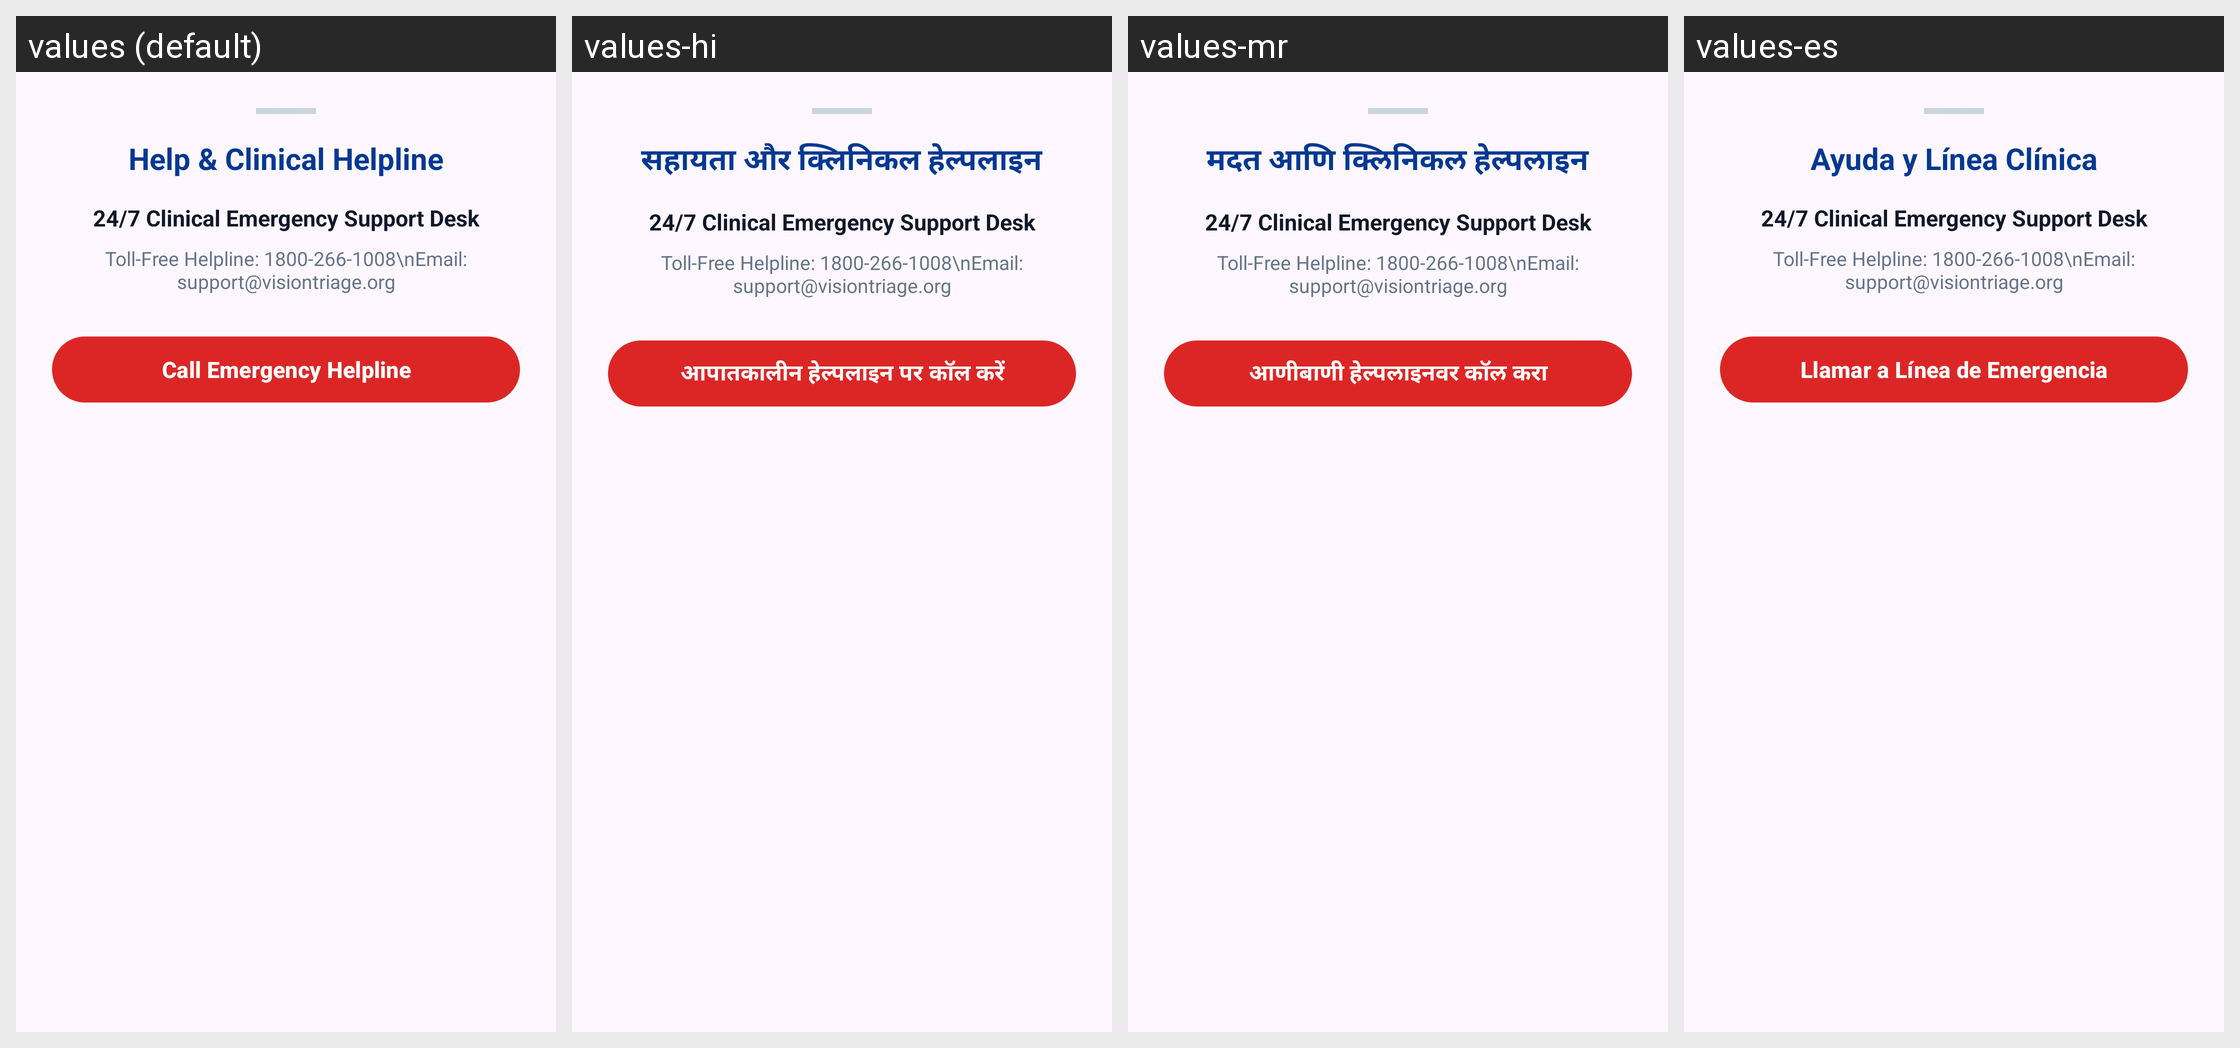

This grid shows one Android layout under several languages. Give, for every string resource on the screen, its name, the default text and each shown locale's text.
Android screen res/layout/dialog_help_support.xml rendered under 4 locales, left to right: values (default), values-hi, values-mr, values-es. Device: Nexus 5 (rendered at 1080×1920; each locale shown at half size, 540×960, under a caption strip naming it); theme Theme.MyApplication.
Other locales in the repository, not shown: values-fr.
Strings drawn on this screen, with the default value and each locale's value (text and hints the layout hard-codes, and strings that could not be matched under every locale, appear in the picture but are not listed):

helpline_title
  values: Help & Clinical Helpline
  values-hi: सहायता और क्लिनिकल हेल्पलाइन
  values-mr: मदत आणि क्लिनिकल हेल्पलाइन
  values-es: Ayuda y Línea Clínica

btn_call_emergency
  values: Call Emergency Helpline
  values-hi: आपातकालीन हेल्पलाइन पर कॉल करें
  values-mr: आणीबाणी हेल्पलाइनवर कॉल करा
  values-es: Llamar a Línea de Emergencia
